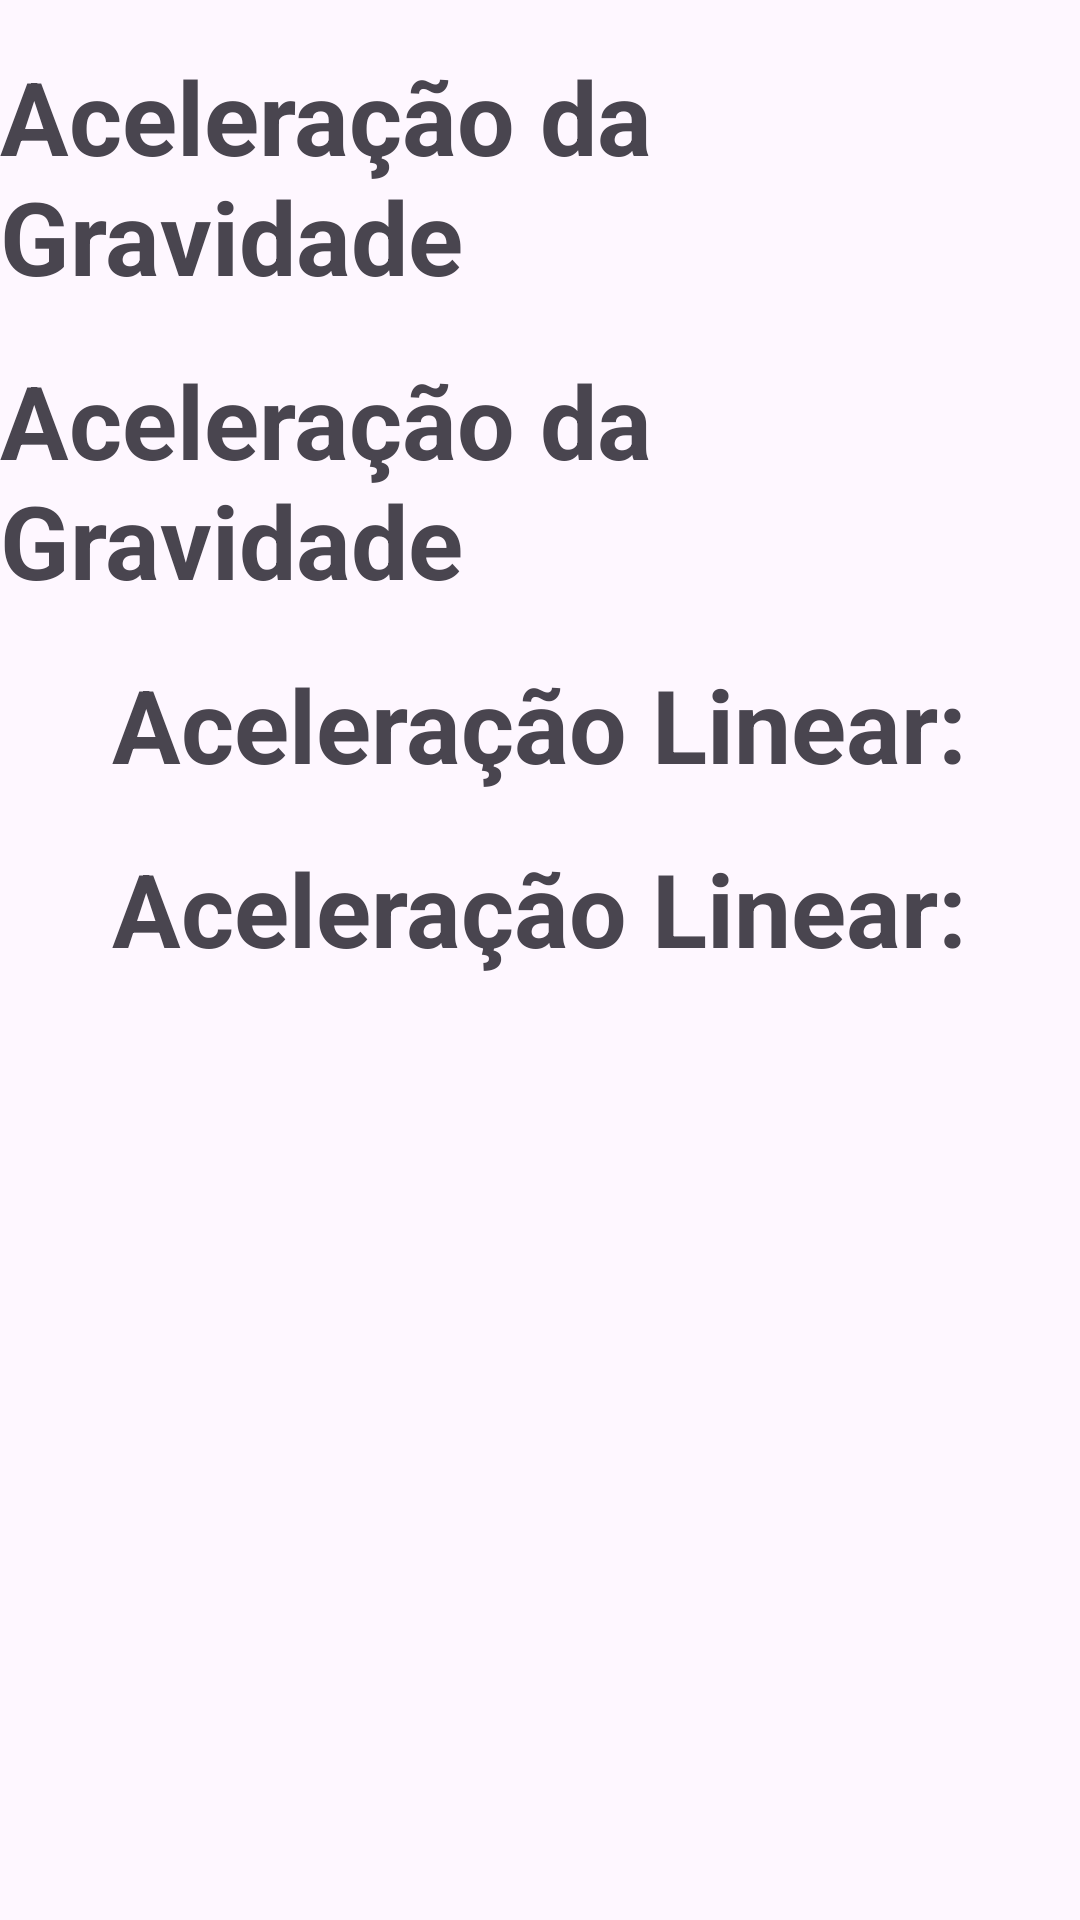

The Android layout XML behind this screen, and the referenced resources:
<!-- AndroidManifest.xml: application theme Theme.IMUReader -->
<!-- res/layout/fragment_second.xml -->
<?xml version="1.0" encoding="utf-8"?>
<androidx.constraintlayout.widget.ConstraintLayout xmlns:android="http://schemas.android.com/apk/res/android"
    xmlns:app="http://schemas.android.com/apk/res-auto"
    xmlns:tools="http://schemas.android.com/tools"
    android:layout_width="match_parent"
    android:layout_height="match_parent"
    tools:context=".SecondFragment">

    <TextView
        android:id="@+id/textView"
        android:layout_width="wrap_content"
        android:layout_height="wrap_content"
        android:layout_margin="16dp"
        android:text="@string/gravity"
        android:textSize="34sp"
        android:textStyle="bold"
        app:layout_constraintEnd_toEndOf="parent"
        app:layout_constraintStart_toStartOf="parent"
        app:layout_constraintTop_toTopOf="parent" />

    <TextView
        android:id="@+id/acelGravidade"
        android:layout_width="wrap_content"
        android:layout_height="wrap_content"
        android:layout_margin="16dp"
        android:layout_marginTop="156dp"
        android:text="@string/gravity"
        android:textSize="34sp"
        android:textStyle="bold"
        app:layout_constraintEnd_toEndOf="parent"
        app:layout_constraintStart_toStartOf="parent"
        app:layout_constraintTop_toBottomOf="@id/textView" />


    <TextView
        android:id="@+id/textView3"
        android:layout_width="wrap_content"
        android:layout_height="wrap_content"
        android:layout_margin="16dp"
        android:text="@string/linear_acel"
        android:textSize="34sp"
        android:textStyle="bold"
        app:layout_constraintEnd_toEndOf="parent"
        app:layout_constraintStart_toStartOf="parent"
        app:layout_constraintTop_toBottomOf="@id/acelGravidade" />
    <TextView
        android:id="@+id/acel_linear"
        android:layout_width="wrap_content"
        android:layout_height="wrap_content"
        android:layout_margin="16dp"
        android:text="@string/linear_acel"
        android:textSize="34sp"
        android:textStyle="bold"
        app:layout_constraintEnd_toEndOf="parent"
        app:layout_constraintStart_toStartOf="parent"
        app:layout_constraintTop_toBottomOf="@id/textView3" />


</androidx.constraintlayout.widget.ConstraintLayout>
<!-- resources referenced by this layout -->
<resources>
  <string name="gravity">Aceleração da Gravidade</string>
  <string name="linear_acel">Aceleração Linear:</string>
  <style name="Theme.IMUReader" parent="Base.Theme.IMUReader" />
  <style name="Base.Theme.IMUReader" parent="Theme.Material3.DayNight.NoActionBar">
          
          
      </style>
</resources>
